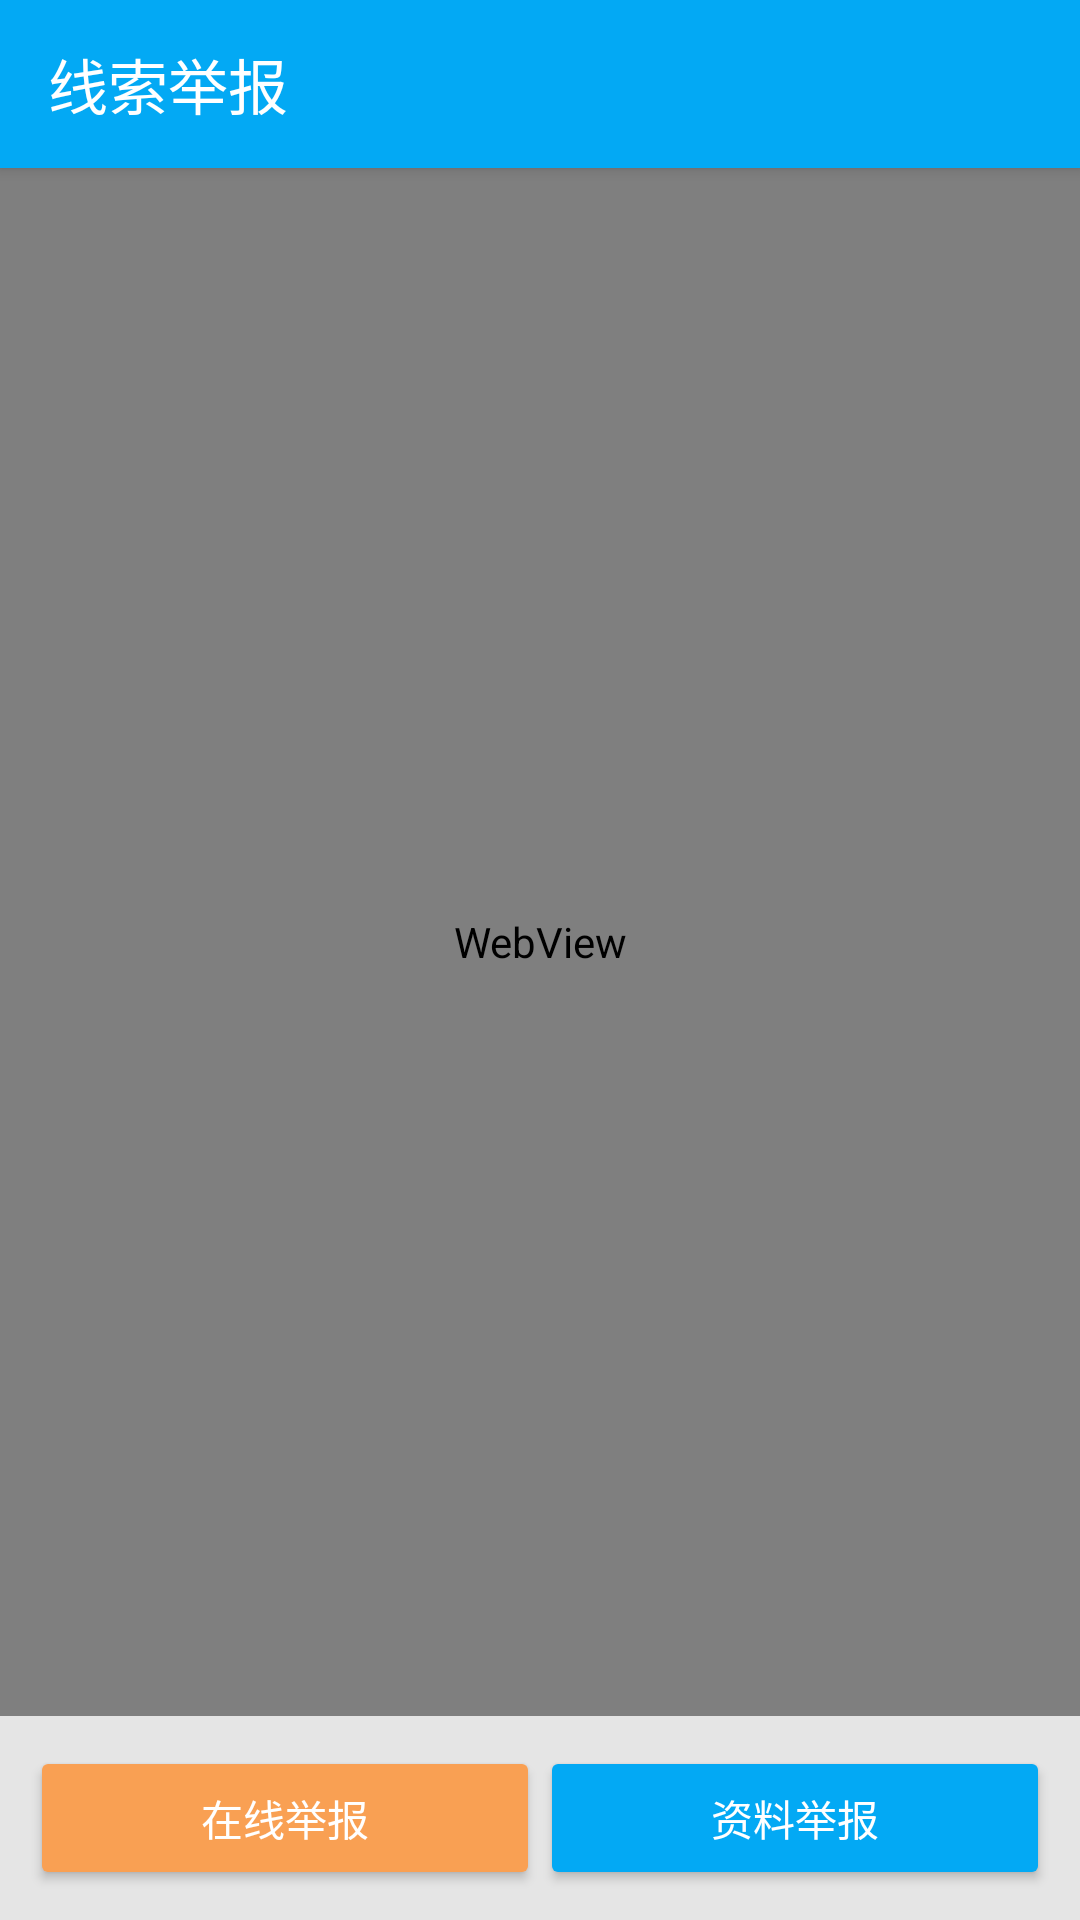

This screen was rendered from an Android layout file. Write that file and the resources it references.
<!-- AndroidManifest.xml: application theme AppTheme -->
<!-- res/layout/activity_pass_index.xml -->
<?xml version="1.0" encoding="utf-8"?>
<layout xmlns:android="http://schemas.android.com/apk/res/android"
    xmlns:app="http://schemas.android.com/apk/res-auto">
    <data>
        <variable
            name="indexModel"
            type="com.cloudcreativity.peoplepass.pass.PassIndexModel" />
    </data>

    <android.support.v7.widget.LinearLayoutCompat
        android:layout_width="match_parent"
        android:layout_height="match_parent"
        android:orientation="vertical">
        <android.support.v7.widget.Toolbar
            android:id="@+id/tlb_pass_index"
            android:layout_width="match_parent"
            android:layout_height="?attr/actionBarSize"
            app:title="@string/str_people_pass"
            app:navigationIcon="@drawable/ic_arrow_back_white_24dp"
            android:background="@color/colorPrimary"
            android:elevation="3dip"
            app:titleTextColor="@color/white" />
        <WebView
            android:id="@+id/wv_passIndex"
            android:layout_width="match_parent"
            android:layout_height="0dip"
            android:layout_weight="1" />

        <LinearLayout
            android:layout_width="match_parent"
            android:layout_height="wrap_content"
            android:orientation="horizontal"
            android:padding="10dip">
            <android.support.v7.widget.AppCompatButton
                android:layout_width="0dip"
                android:layout_height="wrap_content"
                android:layout_weight="1"
                android:onClick="@{()->indexModel.onLinePassClick()}"
                android:text="@string/str_online_pass"
                android:theme="@style/OrangeButton"/>
            <android.support.v7.widget.AppCompatButton
                android:layout_width="0dip"
                android:layout_height="wrap_content"
                android:layout_weight="1"
                android:onClick="@{()->indexModel.onMaterialPassClick()}"
                android:text="@string/str_material_pass"
                android:theme="@style/Button"/>
        </LinearLayout>

    </android.support.v7.widget.LinearLayoutCompat>
</layout>
<!-- resources referenced by this layout -->
<resources>
  <color name="colorPrimary">#03a9f4</color>
  <color name="white">#ffffff</color>
  <string name="str_material_pass">资料举报</string>
  <string name="str_online_pass">在线举报</string>
  <string name="str_people_pass">线索举报</string>
  <style name="Button" parent="Theme.AppCompat">
          //点击颜色
          <item name="colorControlHighlight">@color/colorPrimaryDark</item>
          //背景颜色
          <item name="colorButtonNormal">@color/colorPrimary</item>
      </style>
  <style name="OrangeButton" parent="Theme.AppCompat">
          //点击颜色
          <item name="colorControlHighlight">@color/accentDark</item>
          //背景颜色
          <item name="colorButtonNormal">@color/colorAccent</item>
      </style>
  <style name="AppTheme" parent="Theme.AppCompat.Light.NoActionBar">
          
          <item name="colorPrimary">@color/colorPrimary</item>
          <item name="colorPrimaryDark">@color/colorPrimaryDark</item>
          <item name="colorAccent">@color/colorAccent</item>
          <item name="android:windowBackground">@color/gray_f1f1f1</item>
      </style>
  <color name="colorPrimaryDark">#0288d1</color>
  <color name="accentDark">#c7742c</color>
  <color name="colorAccent">#f9a053</color>
  <color name="gray_f1f1f1">#e5e5e5</color>
</resources>
